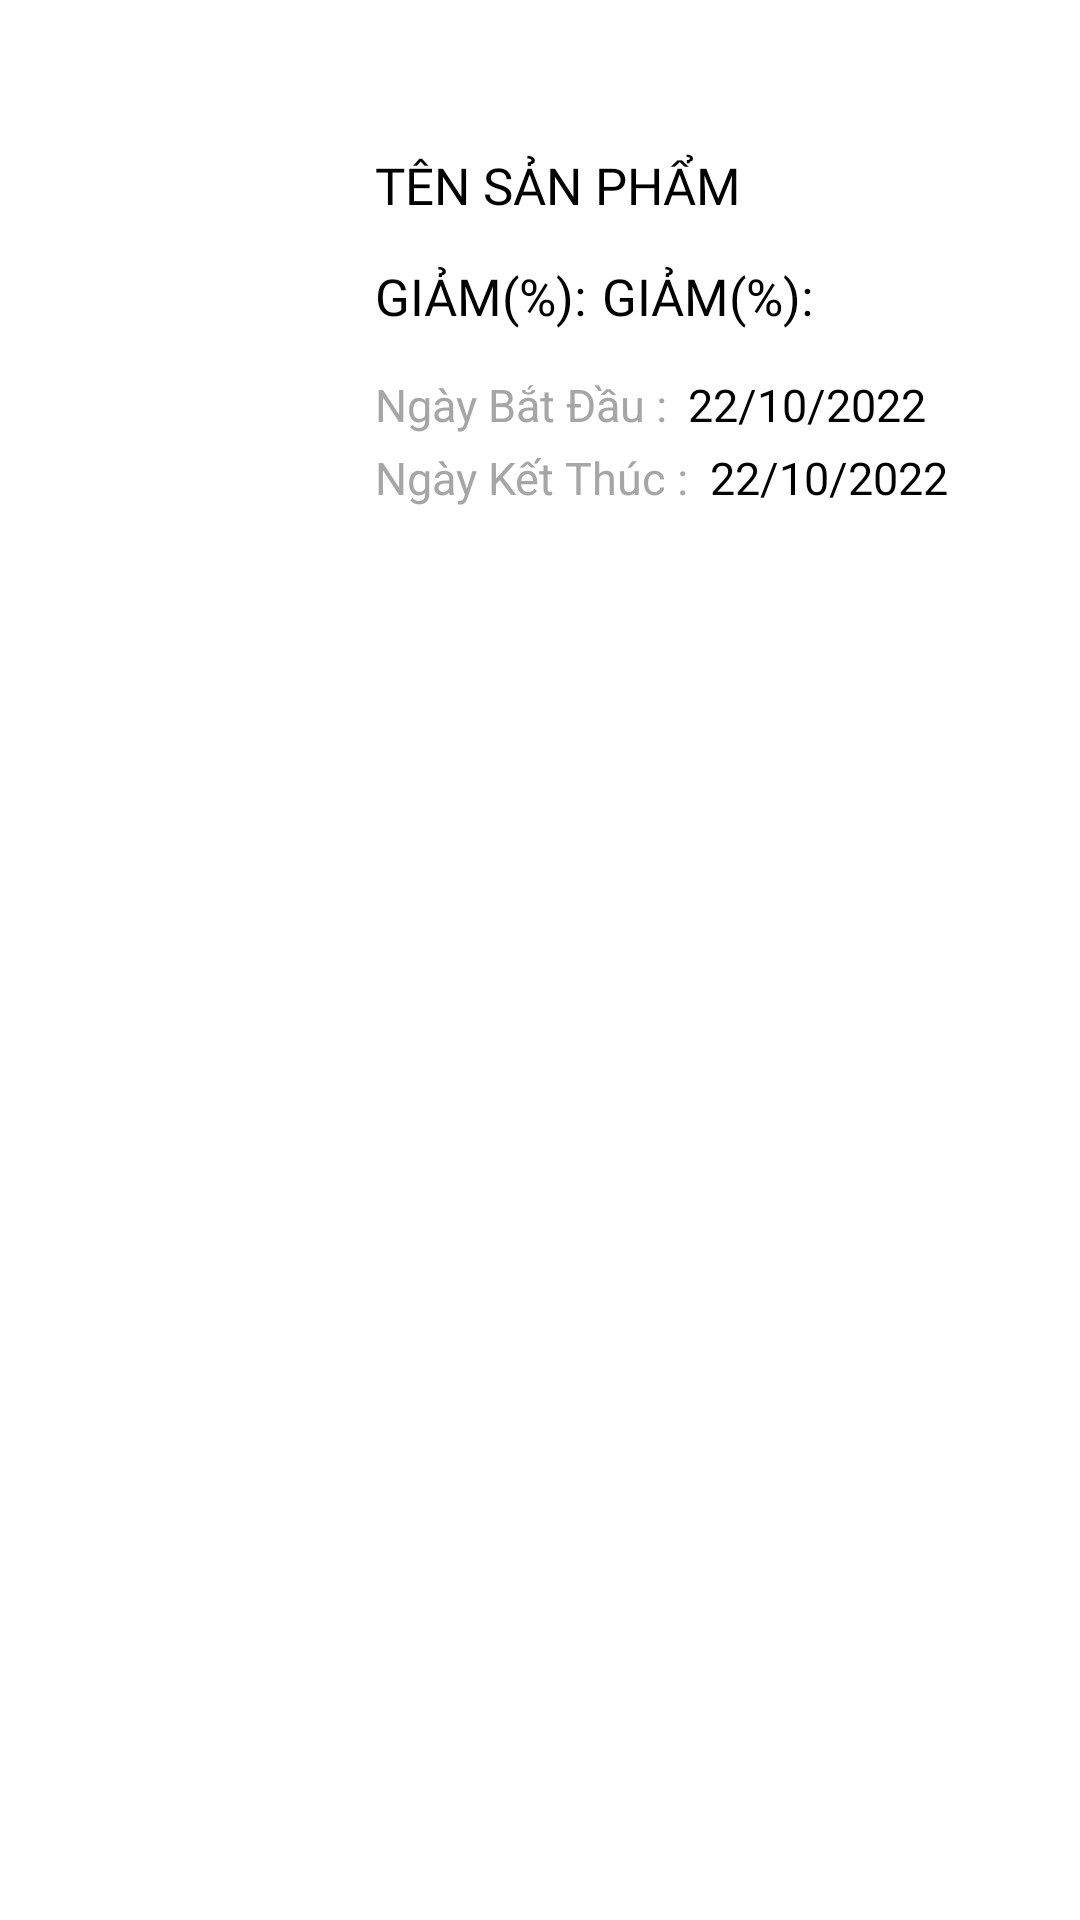

Produce the Android XML layout that renders to this screen, including the resource entries it uses.
<!-- AndroidManifest.xml: application theme Theme.ProjectAndroid -->
<!-- res/layout/list_promotion_card_desgin.xml -->
<?xml version="1.0" encoding="utf-8"?>
<RelativeLayout xmlns:android="http://schemas.android.com/apk/res/android"
xmlns:app="http://schemas.android.com/apk/res-auto"
xmlns:tools="http://schemas.android.com/tools"
android:layout_width="match_parent"
android:layout_height="wrap_content">

    <RelativeLayout
        android:id="@+id/Detail_promotion"
        android:layout_width="match_parent"
        android:layout_height="150dp"
        android:layout_marginTop="30dp"
        android:layout_marginLeft="5dp"
        android:layout_marginRight="5dp"
        android:layout_marginBottom="10dp">

        <RelativeLayout
            android:layout_width="match_parent"
            android:layout_height="match_parent">

            <ImageView
                android:layout_width="match_parent"
                android:layout_height="match_parent"
                android:src="@drawable/bg_card_list_product"
                android:alpha="0.5"
                app:tint="#77000000" />

            <ImageView
                android:layout_width="match_parent"
                android:layout_height="match_parent"
                android:layout_marginBottom="2dp"
                android:layout_marginRight="2dp"
                android:src="@drawable/bg_card_list_product"/>

        </RelativeLayout>

        <ImageView
            android:id="@+id/img_Promotion"
            android:layout_width="120dp"
            android:layout_height="match_parent"
            android:src="@drawable/image_test"
            android:padding="15dp"/>

        <LinearLayout
            android:layout_width="match_parent"
            android:layout_height="wrap_content"
            android:orientation="vertical"
            android:layout_marginLeft="120dp">

            <TextView
                android:id="@+id/Txv_nameProduct"
                android:layout_width="match_parent"
                android:layout_height="50dp"
                android:text="Tên Sản Phẩm"
                android:textSize="17sp"
                android:gravity="bottom"
                android:fontFamily="@font/muli_black"
                android:textAllCaps="true"
                android:paddingBottom="7dp"
                android:textColor="#000"
                />

            <LinearLayout
                android:layout_width="wrap_content"
                android:layout_height="wrap_content"
                android:orientation="horizontal"
                android:layout_marginBottom="2dp">

                <TextView
                    android:id="@+id/lb_percentPromotion"
                    android:layout_width="match_parent"
                    android:layout_height="30dp"
                    android:text="Giảm(%):"
                    android:textSize="17sp"
                    android:gravity="bottom"
                    android:fontFamily="@font/muli_black"
                    android:textAllCaps="true"
                    android:textColor="#000"
                    />

                <TextView
                    android:id="@+id/Txv_percentPromotion"
                    android:layout_width="match_parent"
                    android:layout_height="30dp"
                    android:text="Giảm(%):"
                    android:textSize="17sp"
                    android:layout_marginLeft="5dp"
                    android:gravity="bottom"
                    android:fontFamily="@font/muli_black"
                    android:textAllCaps="true"
                    android:textColor="#000"
                    />

            </LinearLayout>

            <LinearLayout
                android:layout_width="match_parent"
                android:layout_height="70dp"
                android:orientation="vertical"
                android:gravity="center_vertical">

                <LinearLayout
                    android:layout_width="wrap_content"
                    android:layout_height="wrap_content"
                    android:orientation="horizontal"
                    android:layout_marginBottom="2dp">

                    <TextView
                        android:id="@+id/lb_startDayPromotion"
                        android:layout_width="match_parent"
                        android:layout_height="wrap_content"
                        android:layout_weight="1"
                        android:text="Ngày Bắt Đầu :"
                        android:textSize="15sp"
                        android:gravity="center_vertical"
                        android:textColor="#A6A6A6"
                        android:layout_marginRight="7dp"/>

                    <TextView
                        android:id="@+id/Txv_startDayPromotion"
                        android:layout_width="match_parent"
                        android:layout_height="wrap_content"
                        android:layout_weight="1"
                        android:text="22/10/2022"
                        android:fontFamily="@font/muli_black"
                        android:textSize="15sp"
                        android:gravity="center_vertical"
                        android:textColor="@color/black"/>

                </LinearLayout>

                <LinearLayout
                    android:layout_width="wrap_content"
                    android:layout_height="wrap_content"
                    android:orientation="horizontal"
                    android:layout_marginTop="2dp">

                    <TextView
                        android:id="@+id/lb_endDayPromotion"
                        android:layout_width="match_parent"
                        android:layout_height="wrap_content"
                        android:layout_weight="1"
                        android:text="Ngày Kết Thúc :"
                        android:textSize="15sp"
                        android:gravity="center_vertical"
                        android:textColor="#A6A6A6"
                        android:layout_marginRight="7dp"/>

                    <TextView
                        android:id="@+id/Txv_endDayPromotion"
                        android:layout_width="match_parent"
                        android:layout_height="wrap_content"
                        android:layout_weight="1"
                        android:text="22/10/2022"
                        android:fontFamily="@font/muli_black"
                        android:textSize="15sp"
                        android:gravity="center_vertical"
                        android:textColor="@color/black"/>

                </LinearLayout>

            </LinearLayout>

        </LinearLayout>

    </RelativeLayout>

</RelativeLayout>
<!-- resources referenced by this layout -->
<resources>
  <color name="black">#FF000000</color>
  <style name="Theme.ProjectAndroid" parent="Theme.MaterialComponents.DayNight.NoActionBar">
          
          <item name="colorPrimary">#FF9800</item>
          <item name="colorPrimaryVariant">#FF9800</item>
          <item name="colorOnPrimary">#FFFFFF</item>
          
          <item name="colorSecondary">@color/mainColor</item>
          <item name="colorSecondaryVariant">@color/teal_700</item>
          <item name="colorOnSecondary">@color/black</item>
          
          <item name="android:statusBarColor">?attr/colorPrimaryVariant</item>
          
          <item name="android:windowAnimationStyle">@style/ActivityAnim</item>
  
          <item name="backgroundColor">#FFFFFF</item>
          <item name="android:textColor">@color/black</item>
  
  
      </style>
  <color name="mainColor">#FF9800</color>
  <color name="teal_700">#FF018786</color>
  <style name="ActivityAnim" parent="@android:style/Animation.Activity">
          <item name="android:activityOpenEnterAnimation">@anim/slide_in</item>
          <item name="android:activityCloseEnterAnimation">@anim/slide_in</item>
          <item name="android:activityOpenExitAnimation">@anim/slide_out</item>
          <item name="android:activityCloseExitAnimation">@anim/slide_out</item>
      </style>
</resources>
